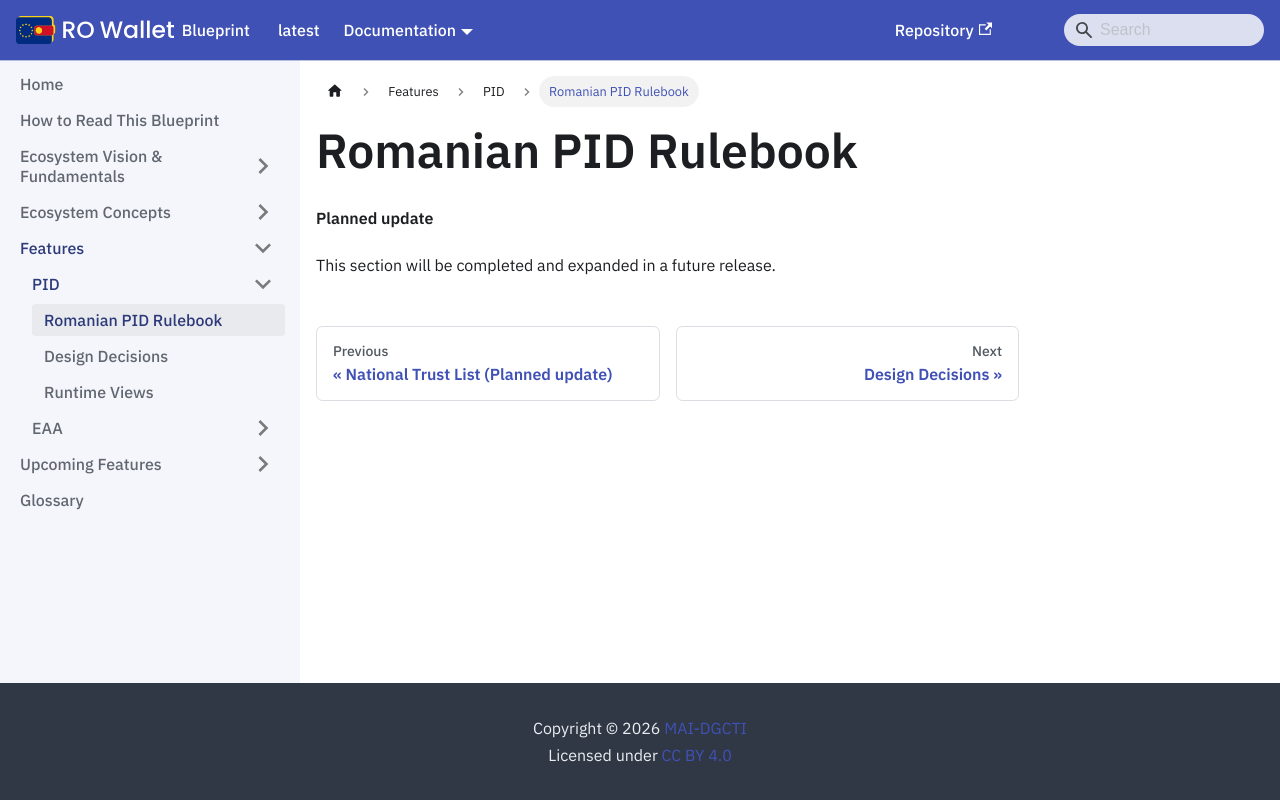

repository: Ministerul-Afacerilor-Interne/rowallet-blueprint · page: content/features/PID/ro-pid-rulebook/index.html · generator: docusaurus

---
format: md
---
<!-- RO modification: Romanian PID Rulebook -->
# Romanian PID Rulebook

<!-- Removed in RO Wallet -- not part of this release; the chapter follows in a later release -->

**Planned update**

This section will be completed and expanded in a future release.
